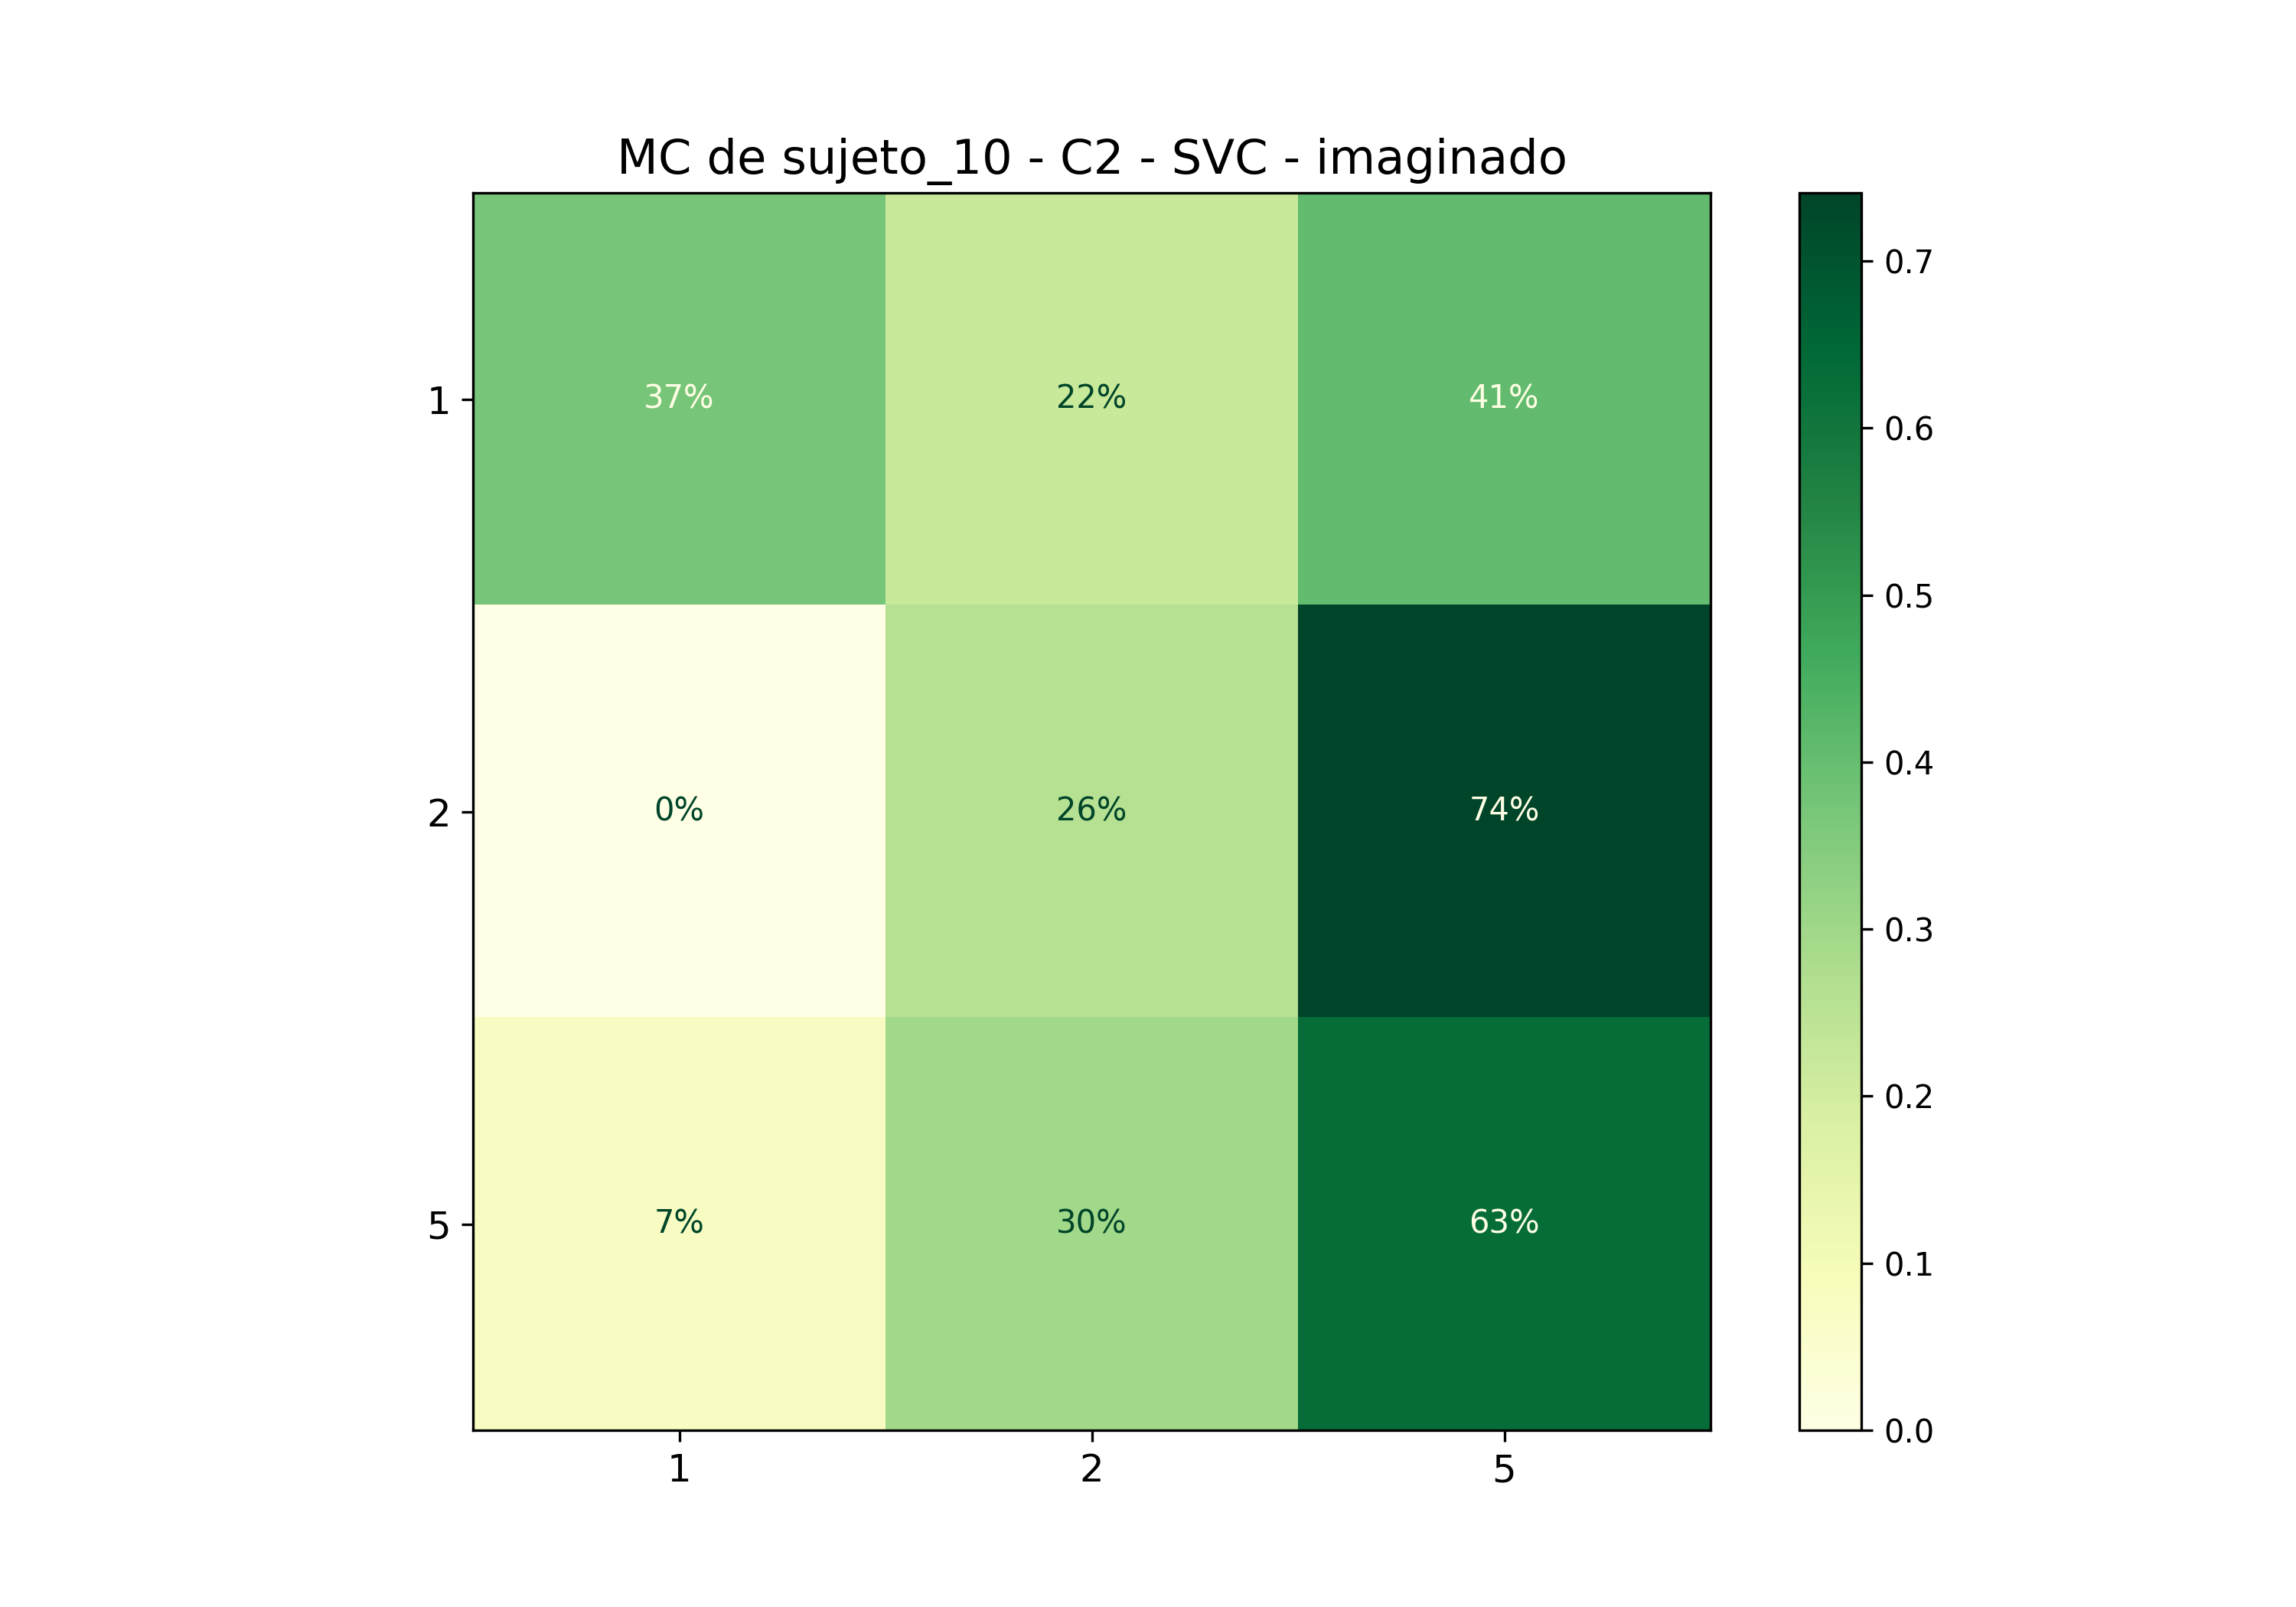

The file beside this chart, header and first rows:
; 1; 2; 5
1; 0,37037037037037035; 0,2222222222222222; 0,4074074074074074
2; 0,0; 0,25925925925925924; 0,7407407407407407
5; 0,07407407407407407; 0,2962962962962963; 0,6296296296296297
